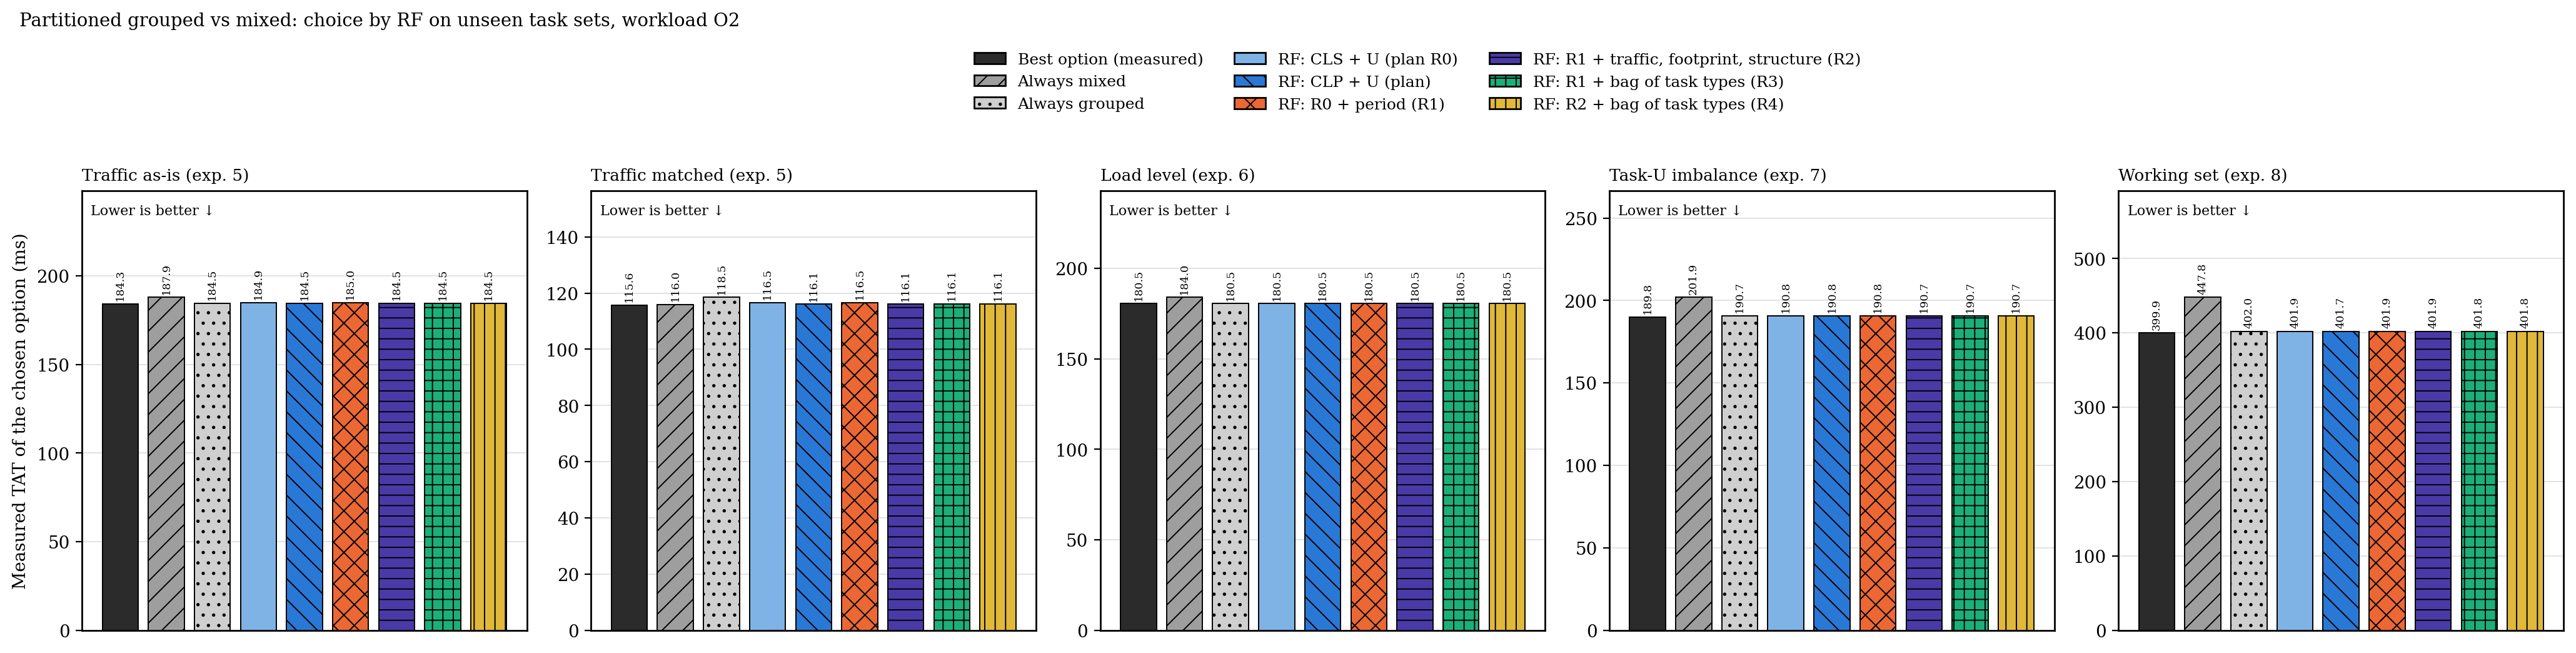

Source data for this figure (header and first rows):
panel, method, sets, mean_tat_ms, infeasible_choices
Traffic as-is (exp. 5), oracle, 239, 184.3, 0.0000
Traffic as-is (exp. 5), always mixed, 239, 187.9, 0.0000
Traffic as-is (exp. 5), always grouped, 239, 184.5, 0.0000
Traffic as-is (exp. 5), R0 / classifier, 239, 184.9, 0.0000
Traffic as-is (exp. 5), R0-CLP / classifier, 239, 184.5, 0.0000
Traffic as-is (exp. 5), R1 / classifier, 239, 185, 0.0000
Traffic as-is (exp. 5), R2 / classifier, 239, 184.5, 0.0000
Traffic as-is (exp. 5), R3 / classifier, 239, 184.5, 0.0000
Traffic as-is (exp. 5), R4 / classifier, 239, 184.5, 0.0000
Traffic matched (exp. 5), oracle, 239, 115.6, 0.0000
Traffic matched (exp. 5), always mixed, 239, 116, 0.0000
Traffic matched (exp. 5), always grouped, 239, 118.5, 0.0000
Traffic matched (exp. 5), R0 / classifier, 239, 116.5, 0.0000
Traffic matched (exp. 5), R0-CLP / classifier, 239, 116.1, 0.0000
Traffic matched (exp. 5), R1 / classifier, 239, 116.5, 0.0000
Traffic matched (exp. 5), R2 / classifier, 239, 116.1, 0.0000
Traffic matched (exp. 5), R3 / classifier, 239, 116.1, 0.0000
Traffic matched (exp. 5), R4 / classifier, 239, 116.1, 0.0000
Load level (exp. 6), oracle, 60, 180.5, 0.0000
Load level (exp. 6), always mixed, 60, 184, 0.0000
Load level (exp. 6), always grouped, 60, 180.5, 0.0000
Load level (exp. 6), R0 / classifier, 60, 180.5, 0.0000
Load level (exp. 6), R0-CLP / classifier, 60, 180.5, 0.0000
Load level (exp. 6), R1 / classifier, 60, 180.5, 0.0000
Load level (exp. 6), R2 / classifier, 60, 180.5, 0.0000
Load level (exp. 6), R3 / classifier, 60, 180.5, 0.0000
Load level (exp. 6), R4 / classifier, 60, 180.5, 0.0000
Task-U imbalance (exp. 7), oracle, 60, 189.8, 0.0000
Task-U imbalance (exp. 7), always mixed, 60, 201.9, 0.0000
Task-U imbalance (exp. 7), always grouped, 60, 190.7, 0.0000
Task-U imbalance (exp. 7), R0 / classifier, 60, 190.8, 0.0000
Task-U imbalance (exp. 7), R0-CLP / classifier, 60, 190.8, 0.0000
Task-U imbalance (exp. 7), R1 / classifier, 60, 190.8, 0.0000
Task-U imbalance (exp. 7), R2 / classifier, 60, 190.7, 0.0000
Task-U imbalance (exp. 7), R3 / classifier, 60, 190.7, 0.0000
Task-U imbalance (exp. 7), R4 / classifier, 60, 190.7, 0.0000
Working set (exp. 8), oracle, 79, 399.9, 0.0000
Working set (exp. 8), always mixed, 79, 447.8, 0.0000
Working set (exp. 8), always grouped, 79, 402, 0.0000
Working set (exp. 8), R0 / classifier, 79, 401.9, 0.0000
Working set (exp. 8), R0-CLP / classifier, 79, 401.7, 0.0000
Working set (exp. 8), R1 / classifier, 79, 401.9, 0.0000
Working set (exp. 8), R2 / classifier, 79, 401.9, 0.0000
Working set (exp. 8), R3 / classifier, 79, 401.8, 0.0000
Working set (exp. 8), R4 / classifier, 79, 401.8, 0.0000
